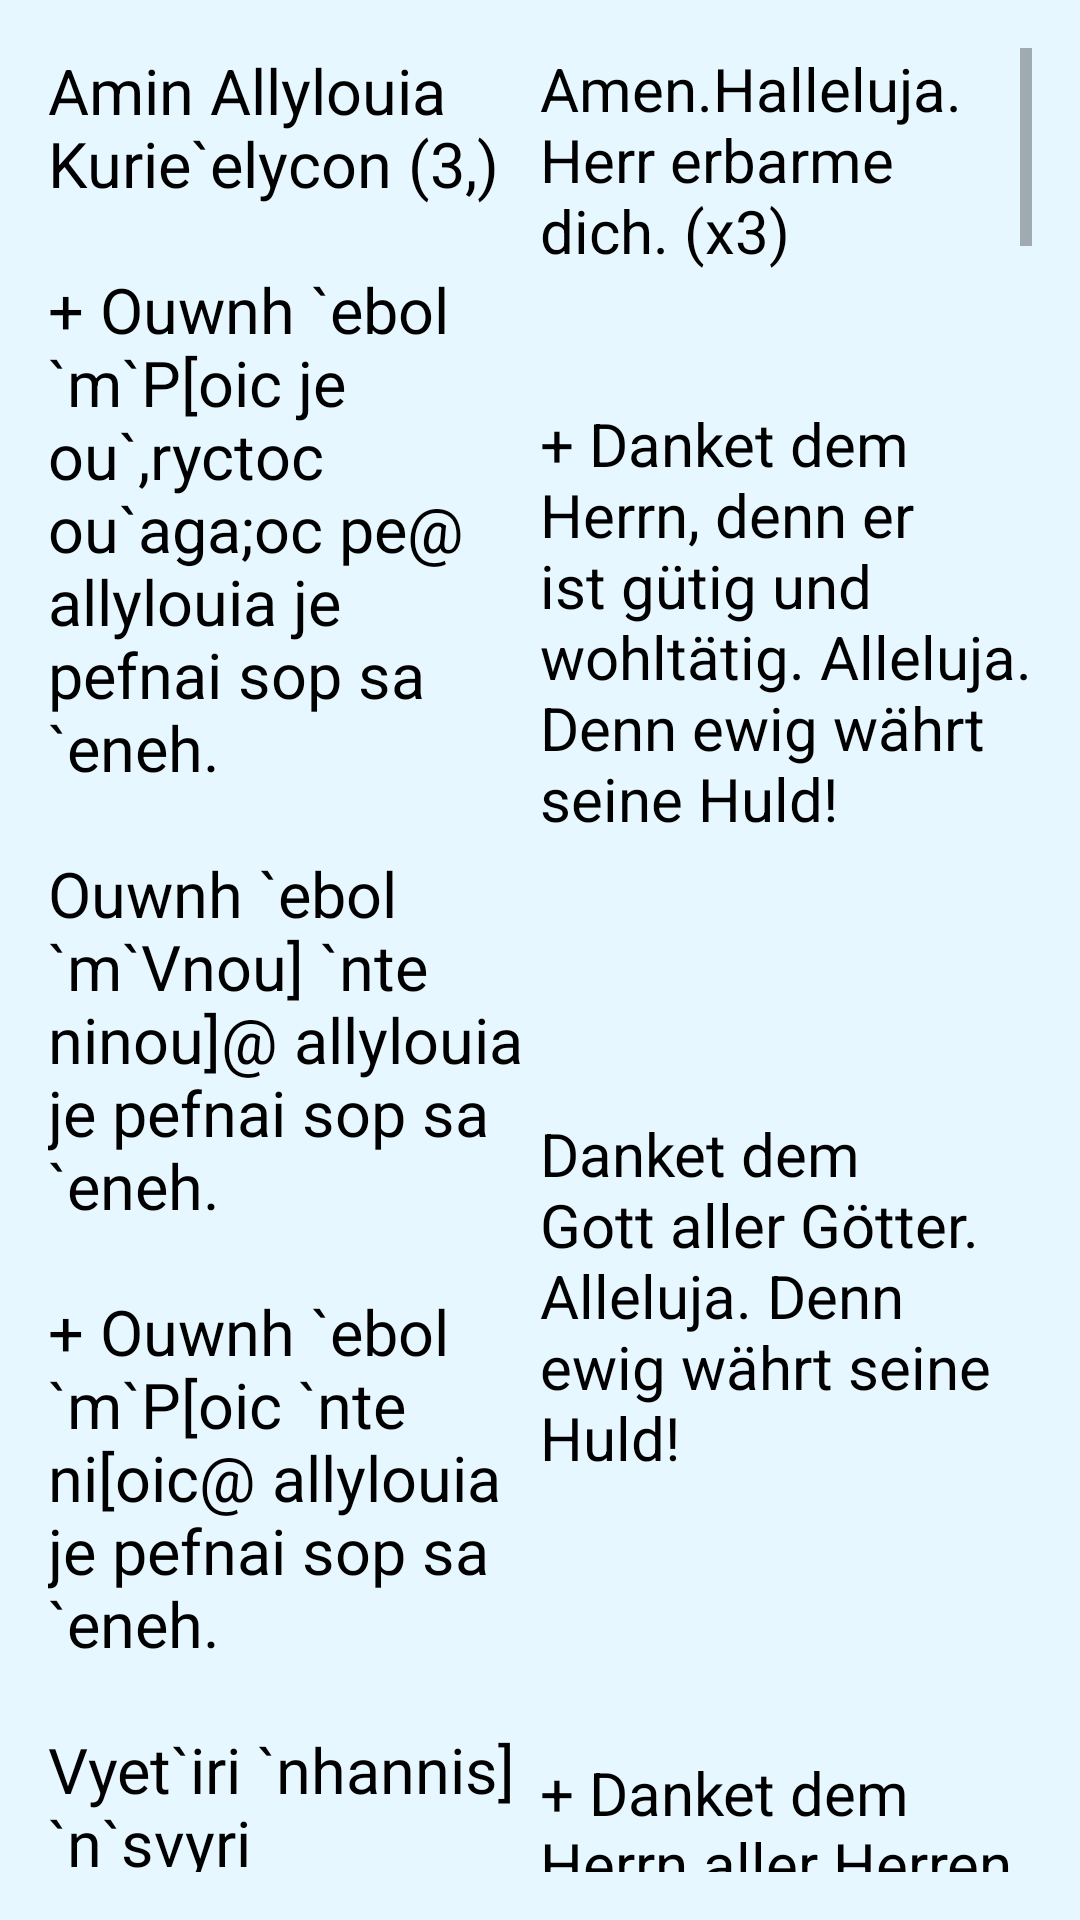

Android layout source for this screen:
<!-- AndroidManifest.xml: application theme AppTheme -->
<!-- res/layout/activity_zweiter_hoos.xml -->
<?xml version="1.0" encoding="utf-8"?>
<RelativeLayout xmlns:android="http://schemas.android.com/apk/res/android"
    xmlns:tools="http://schemas.android.com/tools"
    android:layout_width="match_parent"
    android:layout_height="match_parent"
    android:paddingBottom="@dimen/activity_vertical_margin"
    android:paddingLeft="@dimen/activity_horizontal_margin"
    android:paddingRight="@dimen/activity_horizontal_margin"
    android:paddingTop="@dimen/activity_vertical_margin"
    tools:context="at.tasbeha.ZweiterHoosActivity">

    <ScrollView
        android:layout_width="match_parent"
        android:layout_height="match_parent">

        <LinearLayout
            android:layout_width="match_parent"
            android:layout_height="match_parent">

            <TextView
                android:layout_width="0dp"
                android:layout_height="fill_parent"
                android:layout_weight="1"
                android:textAppearance="?android:attr/textAppearanceMedium"
                android:text="@string/zweiterHoos_coptic"
                android:id="@+id/tv_zweiterHoos_coptic"
                android:paddingRight="4dp"
                android:textSize="21sp"/>

            <TextView
                android:layout_width="0dp"
                android:layout_height="fill_parent"
                android:layout_weight="1"
                android:textAppearance="?android:attr/textAppearanceMedium"
                android:text="@string/zweiterHoos_german"
                android:id="@+id/tv_zweiterHoos_german"
                android:textSize="20sp"/>

        </LinearLayout>
    </ScrollView>

</RelativeLayout>
<!-- resources referenced by this layout -->
<resources>
  <dimen name="activity_horizontal_margin">16dp</dimen>
  <dimen name="activity_vertical_margin">16dp</dimen>
  <string name="zweiterHoos_coptic">
  "Amin Allylouia Kurie`elycon (3,)
  
  + Ouwnh `ebol `m`P[oic je ou`,ryctoc ou`aga;oc pe@ allylouia je pefnai sop sa `eneh.
  
  Ouwnh `ebol `m`Vnou] `nte ninou]@ allylouia je pefnai sop sa `eneh.
  
  + Ouwnh `ebol `m`P[oic `nte ni[oic@ allylouia je pefnai sop sa `eneh.
  
  Vyet`iri `nhannis] `n`svyri `mmauatf@ allylouia je pefnai sop sa `eneh.
  
  + Vy`etaf;amio `nnivyou`i qen ouka]@ allylouia je pefnai sop sa `eneh.
  
  Vy`etaftajro `mpikahi hijen nimwou@ allylouia je pefnai sop sa `eneh.
  
  + Vy`etaf;amio `nhannis] `nreferouwini `mmauatf@ allylouia je pefnai sop sa `eneh.
  
  `Vry `eouersisi `nte pi`ehoou@ allylouia je pefnai sop sa `eneh.
  
  + Piioh nem niciou euexoucia `nte pi`ejwrh@ allylouia je pefnai sop sa `eneh.
  
  Vy`etafsari `ena &lt;ymi nem nousamici@ allylouia je pefnai sop sa `eneh.
  
  + Ouoh af`ini `mPicrayl `ebol qen toumy]@ allylouia je pefnai sop sa `eneh.
  
  Qen oujij ec`amahi nem ouswbs ef[oci@ allylouia je pefnai sop sa `eneh.
  
  + Vy`etafvwrj `m`viom `nsari qen hanvwrj@ allylouia je pefnai sop sa `eneh.
  
  Ouoh af`ini `mPicrayl `emyr qen tefmy]@ allylouia je pefnai sop sa `eneh.
  
  + Ouoh afborber `mvara`w nem tefjom tyrc `e`viom `nsari@ allylouia je pefnai sop sa `eneh.
  
  Vy`etaf`ini `mpeflaoc `ebol `n`hryi hi `psafe@ allylouia je pefnai sop sa `eneh.
  
  + Vy`etaf`ini `noumwou `ebol qen oupetra `nkoh `nswt@ allylouia je pefnai sop sa `eneh.
  
  Vy`etafsari `nhannis] `nourwou@ allylouia je pefnai sop sa `eneh.
  
  + Ouoh afqwteb `nhanourwou euoi `n`svyri@ allylouia je pefnai sop sa `eneh.
  
  Cywn `pouro `nte Ni`amorreoc@ allylouia je pefnai sop sa `eneh.
  
  + Nem Wg `pouro `nte `;Bacan@ allylouia je pefnai sop sa `eneh.
  
  Af] `mpoukahi eu`klyronomia@ allylouia je pefnai sop sa `eneh.
  
  + Eu`klyronomia `mpefbwk Picrayl@ allylouia je pefnai sop sa `eneh.
  
  `N`hryi qen pen;ebio aferpenmeu`i `nje `P[oic@ allylouia je pefnai sop sa `eneh.
  
  + Ouoh afcotten `ebol qen nenjij `nte nenjaji@ allylouia je pefnai sop sa `eneh.
  
  Vyet] `qre `ncarx niben etonq@ allylouia je pefnai sop sa `eneh.
  
  + Ouwnh `ebol `m`Vnou] `nte `tve@ allylouia je pefnai sop sa `eneh.
  
  Ouwnh `ebol `m`P[oic `nte ni[oic je ou`,ryctoc ou`aga;oc pe@ allylouia je pefnai sop sa `eneh. "
      </string>
  <color name="colorPrimary">#3F51B5</color>
  <color name="colorPrimaryDark">#303F9F</color>
  <color name="colorAccent">#000000</color>
  <color name="colorBackground">#e6f7ff</color>
  <color name="black">#000000</color>
  <color name="colorToolbarText">#cccccc</color>
</resources>
